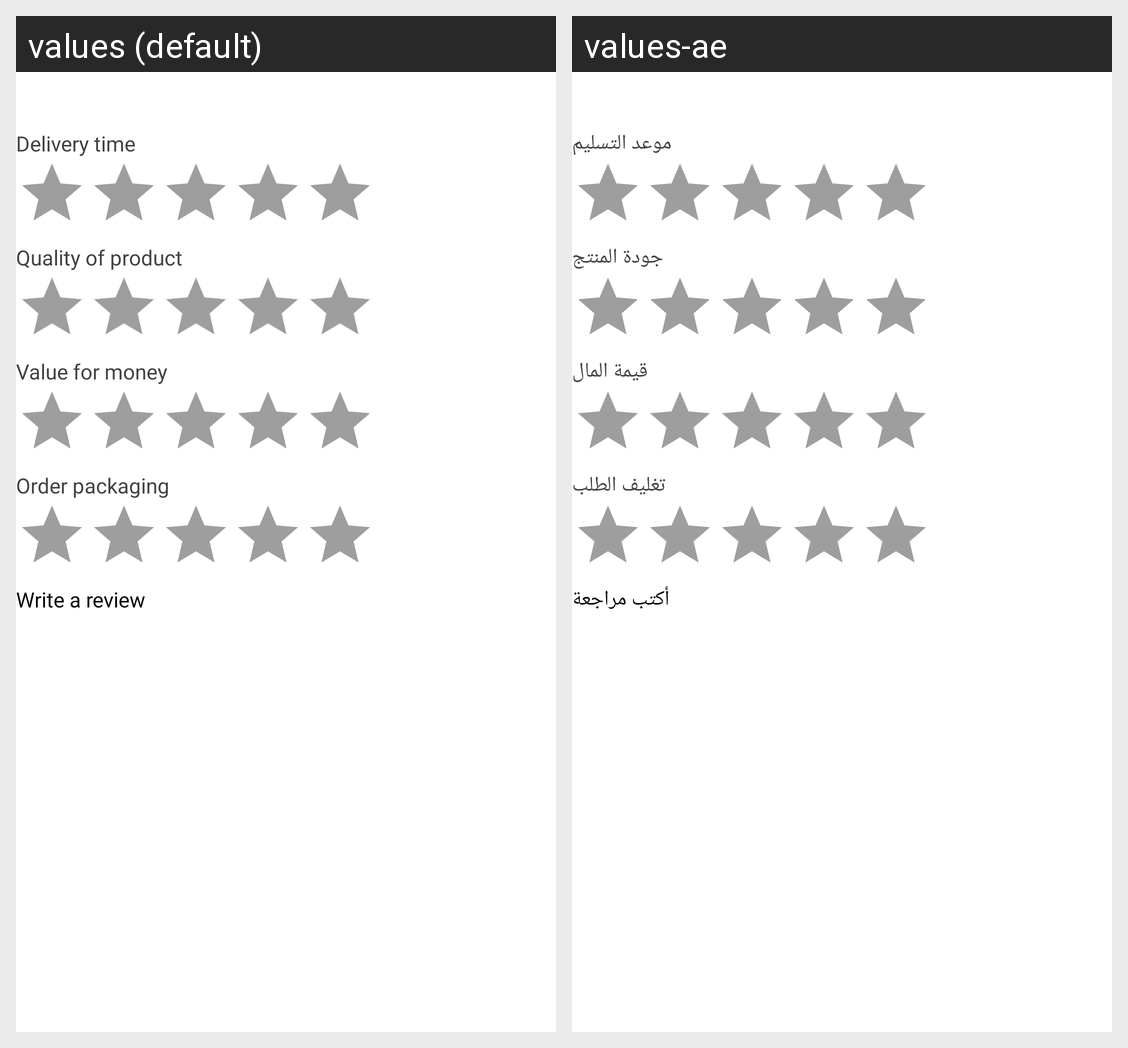

Locale-by-locale string values for the Android screen shown in this grid:
Android screen res/layout/my_order_info_write_review.xml rendered under 2 locales, left to right: values (default), values-ae. Device: Nexus 5 (rendered at 1080×1920; each locale shown at half size, 540×960, under a caption strip naming it); theme AppTheme.
Strings drawn on this screen, with the default value and each locale's value (text and hints the layout hard-codes, and strings that could not be matched under every locale, appear in the picture but are not listed):

delivery_time
  values: Delivery time
  values-ae: موعد التسليم

quality_of_product
  values: Quality of product
  values-ae: جودة المنتج

value_of_money
  values: Value for money
  values-ae: قيمة المال

order_packaging
  values: Order packaging
  values-ae: تغليف الطلب

write_a_review
  values: Write a review
  values-ae: أكتب مراجعة
